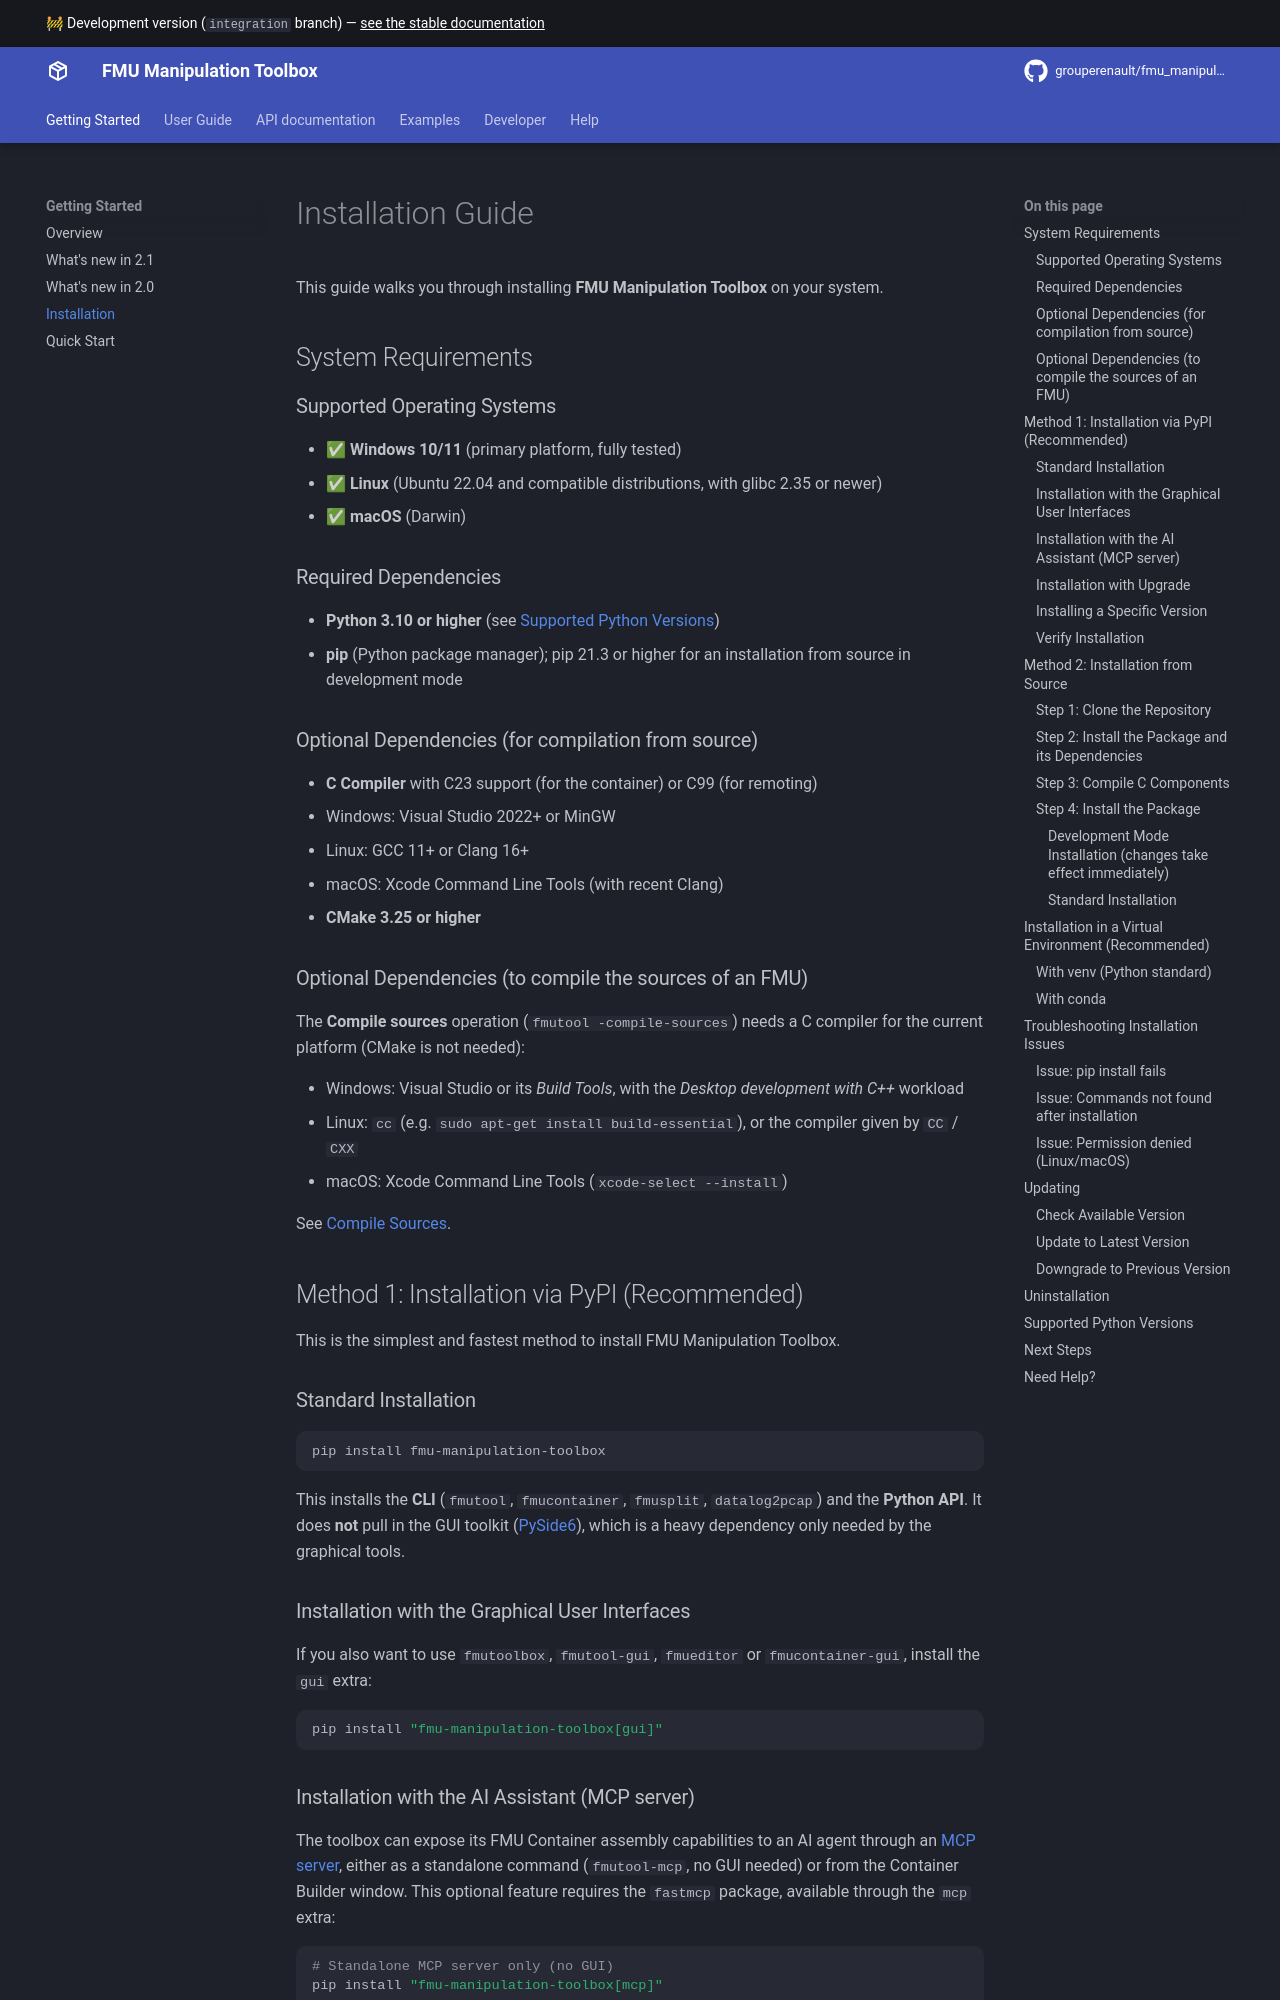

repository: grouperenault/fmu_manipulation_toolbox · page: integration/installation/index.html · generator: mkdocs

# Installation Guide

This guide walks you through installing **FMU Manipulation Toolbox** on your system.

## System Requirements

### Supported Operating Systems

- ✅ **Windows 10/11** (primary platform, fully tested)
- ✅ **Linux** (Ubuntu 22.04 and compatible distributions, with glibc 2.35 or newer)
- ✅ **macOS** (Darwin)

### Required Dependencies

- **Python 3.10 or higher** (see [Supported Python Versions](#supported-python-versions))
- **pip** (Python package manager); pip 21.3 or higher for an installation from source in development mode

### Optional Dependencies (for compilation from source)

- **C Compiler** with C23 support (for the container) or C99 (for remoting)
  - Windows: Visual Studio 2022+ or MinGW
  - Linux: GCC 11+ or Clang 16+
  - macOS: Xcode Command Line Tools (with recent Clang)
- **CMake 3.21 or higher**

### Optional Dependencies (to compile the sources of an FMU)

The **Compile sources** operation (`fmutool -compile-sources`) needs a C compiler for the current platform
(CMake is not needed):

- Windows: Visual Studio or its *Build Tools*, with the *Desktop development with C++* workload
- Linux: `cc` (e.g. `sudo apt-get install build-essential`), or the compiler given by `CC` / `CXX`
- macOS: Xcode Command Line Tools (`xcode-select --install`)

See [Compile Sources](user-guide/fmutool/cli-usage.md#compile-sources).

## Method 1: Installation via PyPI (Recommended)

This is the simplest and fastest method to install FMU Manipulation Toolbox.

### Standard Installation

```bash
pip install fmu-manipulation-toolbox
```

This installs the **CLI** (`fmutool`, `fmucontainer`, `fmusplit`, `datalog2pcap`) and the **Python API**. It does
**not** pull in the GUI toolkit ([PySide6](https://pypi.org/project/PySide6/)), which is a heavy dependency only
needed by the graphical tools.

### Installation with the Graphical User Interfaces

If you also want to use `fmutoolbox`, `fmutool-gui`, `fmueditor` or `fmucontainer-gui`, install the `gui` extra:

```bash
pip install "fmu-manipulation-toolbox[gui]"
```
